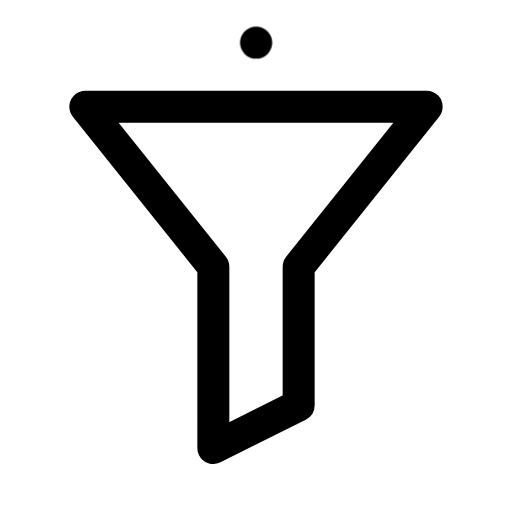
t = 0.00 s
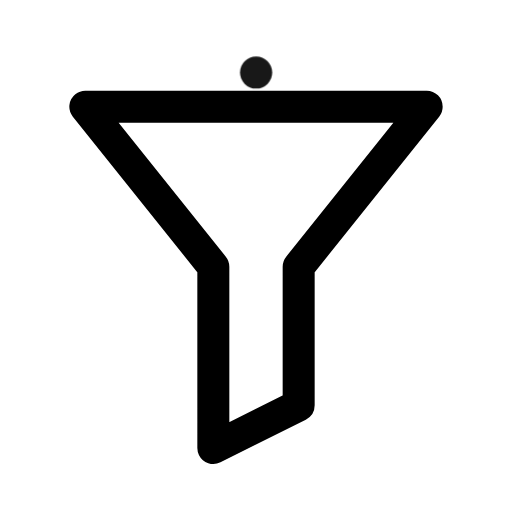
t = 0.45 s
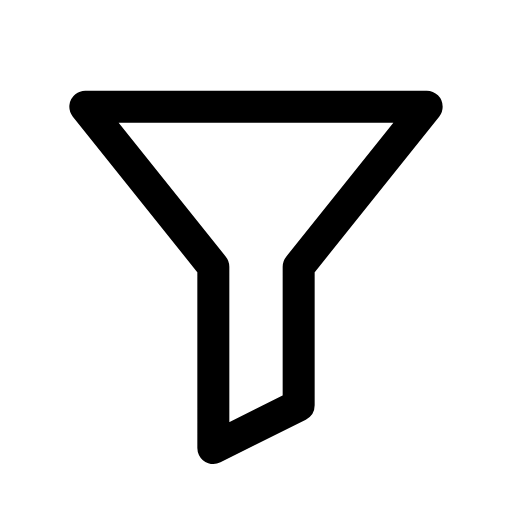
t = 1.08 s
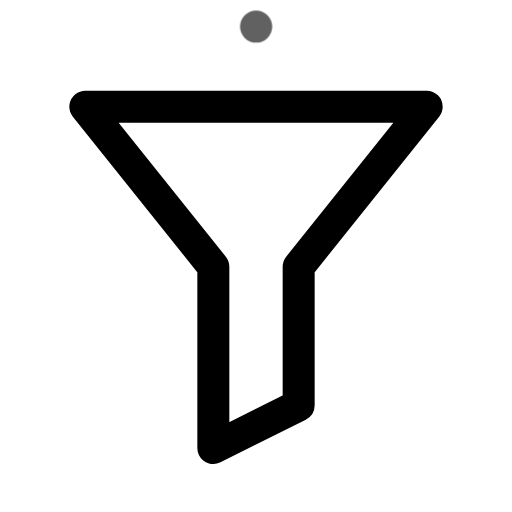
t = 1.45 s
t = 1.92 s: frame unchanged from t = 0.00 s, image omitted
t = 2.64 s: frame unchanged from t = 0.00 s, image omitted

The animated SVG that drew these frames (rendered in a browser with its animation timeline set to each time). Animation: 1 CSS @keyframes rule; one cycle of 3.00 s, repeats indefinitely.

<svg xmlns="http://www.w3.org/2000/svg" class="ml-icon ml-pipeline" viewBox="0 0 24 24" width="24" height="24" fill="none" stroke="currentColor" stroke-width="1.5" stroke-linecap="round" stroke-linejoin="round" role="img" aria-label="Lead pipeline"><title>Lead pipeline</title><style>.ml-icon *{transform-box:view-box}
@media (prefers-reduced-motion:reduce){.ml-icon *{animation:none!important}}
.ml-pipeline .b{animation:ml-pl 3s ease-in infinite}
@keyframes ml-pl{0%,8%{transform:none;opacity:1}36%{transform:translateY(15px);opacity:0}37%{transform:translateY(-2px);opacity:0}52%,100%{transform:none;opacity:1}}</style><path d="M4 5h16l-6 7.5V19l-4 2v-8.5z"/><path d="M12 2h.01" class="b"/></svg>
